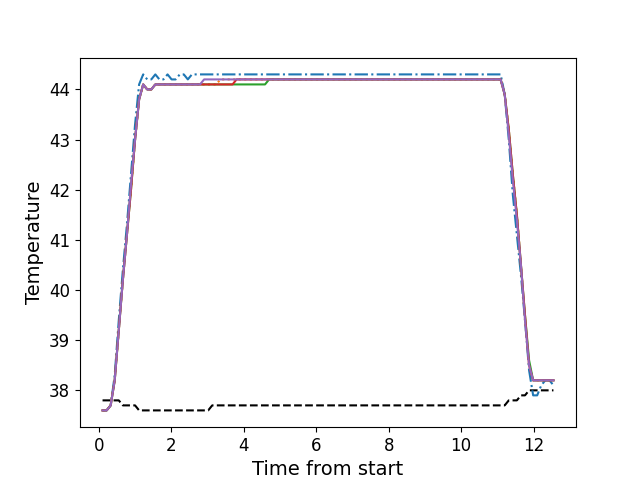

Source data for this figure (header and first rows):
, times, neutral, z1, z2, z3, z4, z5
0, 0.1066, 37.8, 37.6, 37.6, 37.6, 37.6, 37.6
1, 0.2193, 37.8, 37.6, 37.6, 37.6, 37.6, 37.6
2, 0.3309, 37.8, 37.7, 37.7, 37.7, 37.7, 37.7
3, 0.442, 37.8, 38.3, 38.2, 38.2, 38.2, 38.2
4, 0.5546, 37.8, 39.4, 39.2, 39.2, 39.2, 39.2
5, 0.6666, 37.7, 40.4, 40.2, 40.2, 40.2, 40.2
6, 0.7787, 37.7, 41.3, 41.1, 41.1, 41.1, 41.1
7, 0.8909, 37.7, 42.3, 42.0, 42.0, 42.0, 42.1
8, 1.004, 37.7, 43.3, 43.0, 43.0, 43.0, 43.0
9, 1.115, 37.6, 44.1, 43.8, 43.8, 43.8, 43.8
10, 1.228, 37.6, 44.3, 44.1, 44.1, 44.1, 44.1
11, 1.339, 37.6, 44.2, 44.0, 44.0, 44.0, 44.0
12, 1.452, 37.6, 44.2, 44.0, 44.0, 44.0, 44.0
13, 1.563, 37.6, 44.3, 44.1, 44.1, 44.1, 44.1
14, 1.675, 37.6, 44.2, 44.1, 44.1, 44.1, 44.1
15, 1.788, 37.6, 44.2, 44.1, 44.1, 44.1, 44.1
16, 1.9, 37.6, 44.3, 44.1, 44.1, 44.1, 44.1
17, 2.011, 37.6, 44.2, 44.1, 44.1, 44.1, 44.1
18, 2.124, 37.6, 44.2, 44.1, 44.1, 44.1, 44.1
19, 2.236, 37.6, 44.3, 44.1, 44.1, 44.1, 44.1
20, 2.348, 37.6, 44.3, 44.1, 44.1, 44.1, 44.1
21, 2.46, 37.6, 44.2, 44.1, 44.1, 44.1, 44.1
22, 2.572, 37.6, 44.3, 44.1, 44.1, 44.1, 44.1
23, 2.683, 37.6, 44.3, 44.1, 44.1, 44.1, 44.1
24, 2.796, 37.6, 44.3, 44.1, 44.1, 44.1, 44.1
25, 2.908, 37.6, 44.3, 44.1, 44.1, 44.1, 44.2
26, 3.021, 37.6, 44.3, 44.1, 44.1, 44.1, 44.2
27, 3.132, 37.7, 44.3, 44.1, 44.1, 44.1, 44.2
28, 3.245, 37.7, 44.3, 44.1, 44.1, 44.1, 44.2
29, 3.357, 37.7, 44.3, 44.2, 44.1, 44.1, 44.2
30, 3.468, 37.7, 44.3, 44.2, 44.1, 44.1, 44.2
31, 3.58, 37.7, 44.3, 44.2, 44.1, 44.1, 44.2
32, 3.693, 37.7, 44.3, 44.2, 44.1, 44.1, 44.2
33, 3.804, 37.7, 44.3, 44.2, 44.1, 44.2, 44.2
34, 3.918, 37.7, 44.3, 44.2, 44.1, 44.2, 44.2
35, 4.029, 37.7, 44.3, 44.2, 44.1, 44.2, 44.2
36, 4.141, 37.7, 44.3, 44.2, 44.1, 44.2, 44.2
37, 4.253, 37.7, 44.3, 44.2, 44.1, 44.2, 44.2
38, 4.365, 37.7, 44.3, 44.2, 44.1, 44.2, 44.2
39, 4.477, 37.7, 44.3, 44.2, 44.1, 44.2, 44.2
40, 4.589, 37.7, 44.3, 44.2, 44.1, 44.2, 44.2
41, 4.701, 37.7, 44.3, 44.2, 44.2, 44.2, 44.2
42, 4.814, 37.7, 44.3, 44.2, 44.2, 44.2, 44.2
43, 4.925, 37.7, 44.3, 44.2, 44.2, 44.2, 44.2
44, 5.038, 37.7, 44.3, 44.2, 44.2, 44.2, 44.2
45, 5.15, 37.7, 44.3, 44.2, 44.2, 44.2, 44.2
46, 5.262, 37.7, 44.3, 44.2, 44.2, 44.2, 44.2
47, 5.374, 37.7, 44.3, 44.2, 44.2, 44.2, 44.2
48, 5.485, 37.7, 44.3, 44.2, 44.2, 44.2, 44.2
49, 5.598, 37.7, 44.3, 44.2, 44.2, 44.2, 44.2
50, 5.71, 37.7, 44.3, 44.2, 44.2, 44.2, 44.2
51, 5.822, 37.7, 44.3, 44.2, 44.2, 44.2, 44.2
52, 5.933, 37.7, 44.3, 44.2, 44.2, 44.2, 44.2
53, 6.046, 37.7, 44.3, 44.2, 44.2, 44.2, 44.2
54, 6.158, 37.7, 44.3, 44.2, 44.2, 44.2, 44.2
55, 6.27, 37.7, 44.3, 44.2, 44.2, 44.2, 44.2
56, 6.381, 37.7, 44.3, 44.2, 44.2, 44.2, 44.2
57, 6.494, 37.7, 44.3, 44.2, 44.2, 44.2, 44.2
58, 6.606, 37.7, 44.3, 44.2, 44.2, 44.2, 44.2
59, 6.719, 37.7, 44.3, 44.2, 44.2, 44.2, 44.2
... 52 more rows
